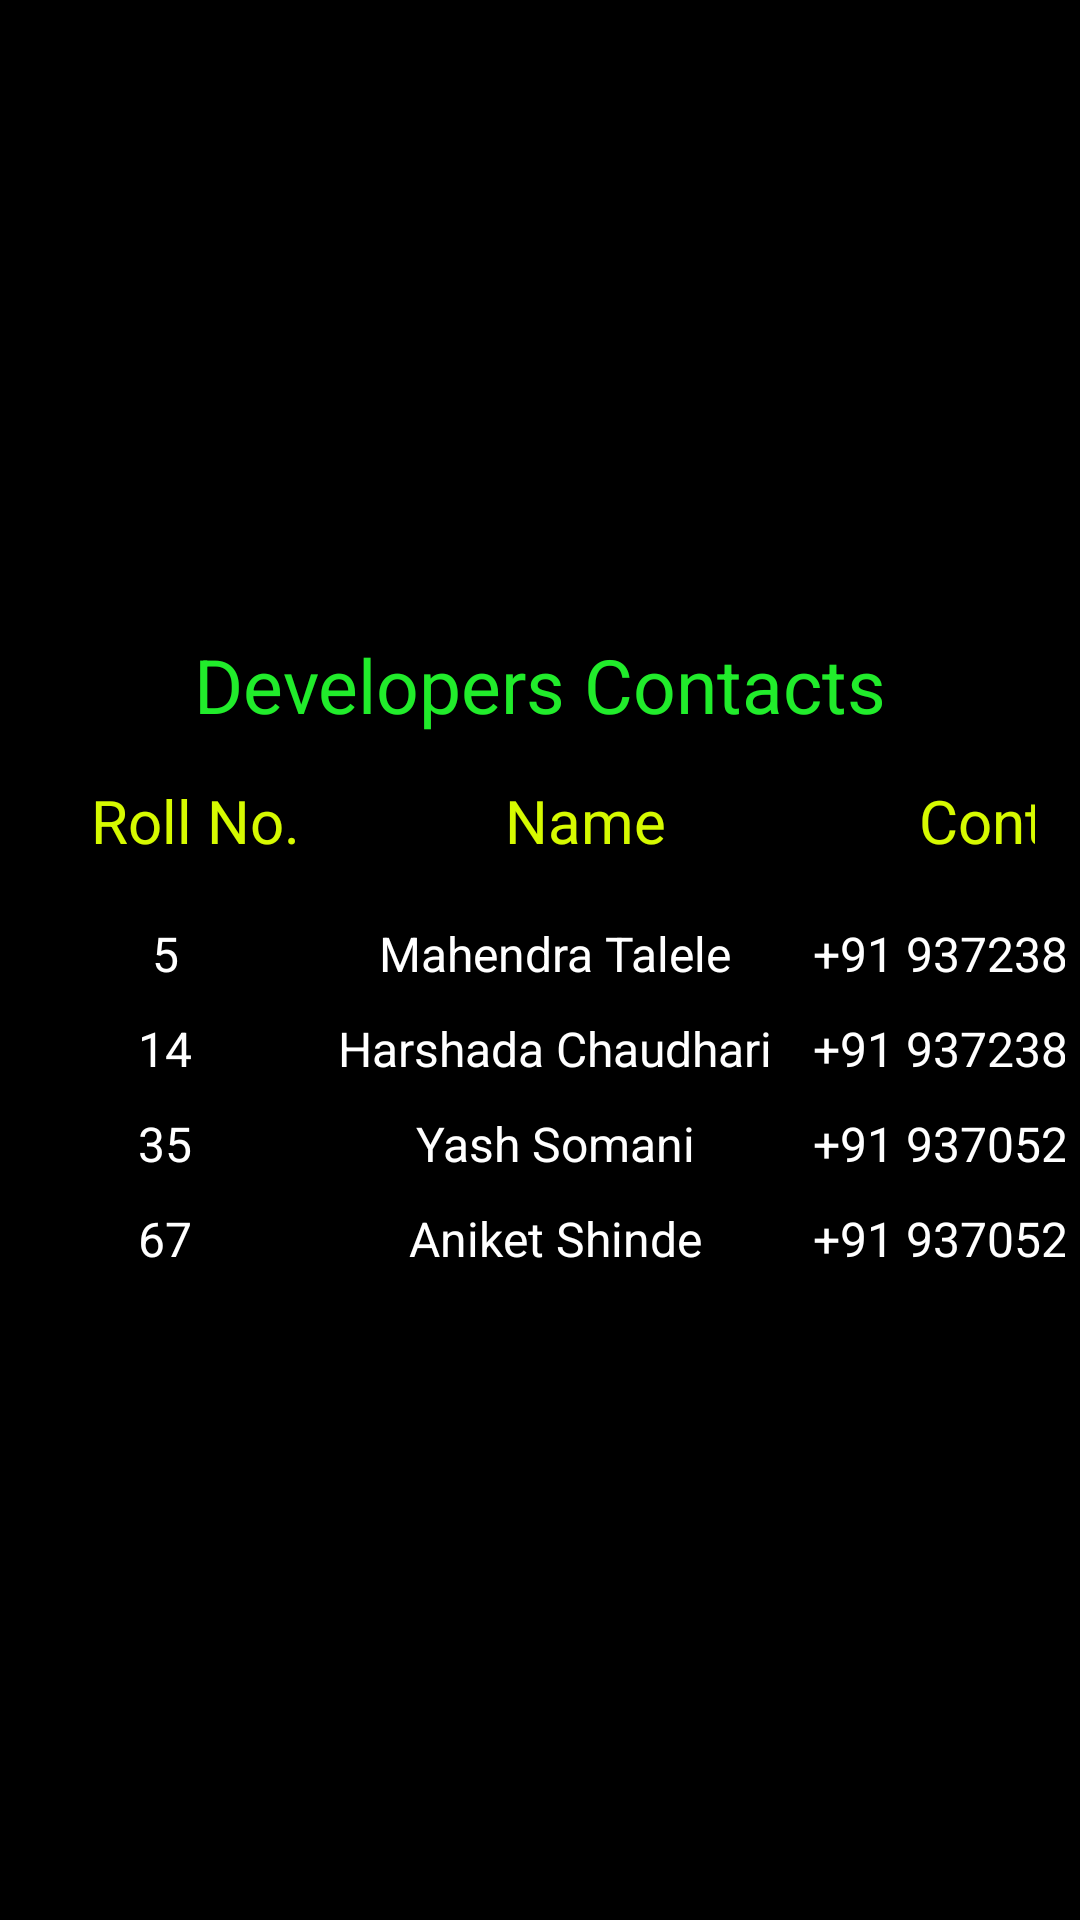

Reconstruct the res/layout file that produces this screen, plus the resources it refers to.
<!-- AndroidManifest.xml: application theme Theme.VChat -->
<!-- res/layout/fragment_logout.xml -->
<?xml version="1.0" encoding="utf-8"?>
<LinearLayout xmlns:android="http://schemas.android.com/apk/res/android"
    xmlns:tools="http://schemas.android.com/tools"
    android:layout_width="match_parent"
    android:layout_height="match_parent"
    android:gravity="center"
    android:background="@color/black"
    android:orientation="vertical"
    tools:context=".Logout">

    <TextView
        android:layout_width="match_parent"
        android:layout_height="wrap_content"
        android:gravity="center"
        android:text="Developers Contacts"
        android:textColor="#21EC2B"
        android:textSize="25sp" />

    <LinearLayout android:layout_width="match_parent"
        android:layout_height="wrap_content"
        android:layout_margin="15dp"
        android:orientation="horizontal">

        <TextView
            android:layout_width="100dp"
            android:layout_height="match_parent"
            android:gravity="center"
            android:text="Roll No."
            android:textColor="#D6FA00"
            android:textSize="20sp" />

        <TextView
            android:layout_width="160dp"
            android:layout_height="match_parent"
            android:gravity="center"
            android:text="Name"
            android:textColor="#D6FA00"
            android:textSize="20sp" />

        <TextView
            android:layout_width="133dp"
            android:layout_height="match_parent"
            android:gravity="center"
            android:text="Contact"
            android:textColor="#D6FA00"
            android:textSize="20sp" />
    </LinearLayout>

    <LinearLayout android:layout_width="match_parent"
        android:layout_height="wrap_content"
        android:layout_margin="5dp"
        android:orientation="horizontal">

        <TextView
            android:layout_width="100dp"
            android:layout_height="match_parent"
            android:gravity="center"
            android:text="5"
            android:textColor="@color/white"
            android:textSize="16sp" />

        <TextView
            android:layout_width="160dp"
            android:layout_height="match_parent"
            android:gravity="center"
            android:text="Mahendra Talele"
            android:textColor="@color/white"
            android:textSize="16sp" />

        <TextView
            android:layout_width="133dp"
            android:layout_height="match_parent"
            android:gravity="center"
            android:text="+91 9372387271"
            android:textColor="@color/white"
            android:textSize="16sp" />
    </LinearLayout>

    <LinearLayout android:layout_width="match_parent"
        android:layout_height="wrap_content"
        android:orientation="horizontal"
        android:layout_margin="5dp">

        <TextView
            android:layout_width="100dp"
            android:layout_height="match_parent"
            android:gravity="center"
            android:text="14"
            android:textColor="@color/white"
            android:textSize="16sp" />

        <TextView
            android:layout_width="160dp"
            android:layout_height="match_parent"
            android:gravity="center"
            android:text="Harshada Chaudhari"
            android:textColor="@color/white"
            android:textSize="16sp" />

        <TextView
            android:layout_width="133dp"
            android:layout_height="match_parent"
            android:gravity="center"
            android:text="+91 9372387232"
            android:textColor="@color/white"
            android:textSize="16sp" />
    </LinearLayout>

    <LinearLayout android:layout_width="match_parent"
        android:layout_height="wrap_content"
        android:layout_margin="5dp"
        android:orientation="horizontal">

        <TextView
            android:layout_width="100dp"
            android:layout_height="match_parent"
            android:gravity="center"
            android:text="35"
            android:textColor="@color/white"
            android:textSize="16sp" />

        <TextView
            android:layout_width="160dp"
            android:layout_height="match_parent"
            android:gravity="center"
            android:text="Yash Somani"
            android:textColor="@color/white"
            android:textSize="16sp" />

        <TextView
            android:layout_width="133dp"
            android:layout_height="match_parent"
            android:gravity="center"
            android:text="+91 9370527447"
            android:textColor="@color/white"
            android:textSize="16sp" />
    </LinearLayout>

    <LinearLayout android:layout_width="match_parent"
        android:layout_height="wrap_content"
        android:layout_margin="5dp"
        android:orientation="horizontal">

        <TextView
            android:layout_width="100dp"
            android:layout_height="match_parent"
            android:gravity="center"
            android:text="67"
            android:textColor="@color/white"
            android:textSize="16sp" />

        <TextView
            android:layout_width="160dp"
            android:layout_height="match_parent"
            android:gravity="center"
            android:text="Aniket Shinde"
            android:textColor="@color/white"
            android:textSize="16sp" />

        <TextView
            android:layout_width="133dp"
            android:layout_height="match_parent"
            android:gravity="center"
            android:text="+91 9370527347"
            android:textColor="@color/white"
            android:textSize="16sp" />
    </LinearLayout>

</LinearLayout>
<!-- resources referenced by this layout -->
<resources>
  <color name="black">#FF000000</color>
  <color name="white">#FFFFFFFF</color>
  <style name="Theme.VChat" parent="Theme.AppCompat.Light.DarkActionBar">
          
          <item name="colorPrimary">@color/colorAccent</item>
          <item name="colorPrimaryDark">@color/purple_700</item>
          <item name="colorAccent">#F17A3A</item>
          
      </style>
  <color name="colorAccent">#F17A3A</color>
  <color name="purple_700">#FF3700B3</color>
</resources>
